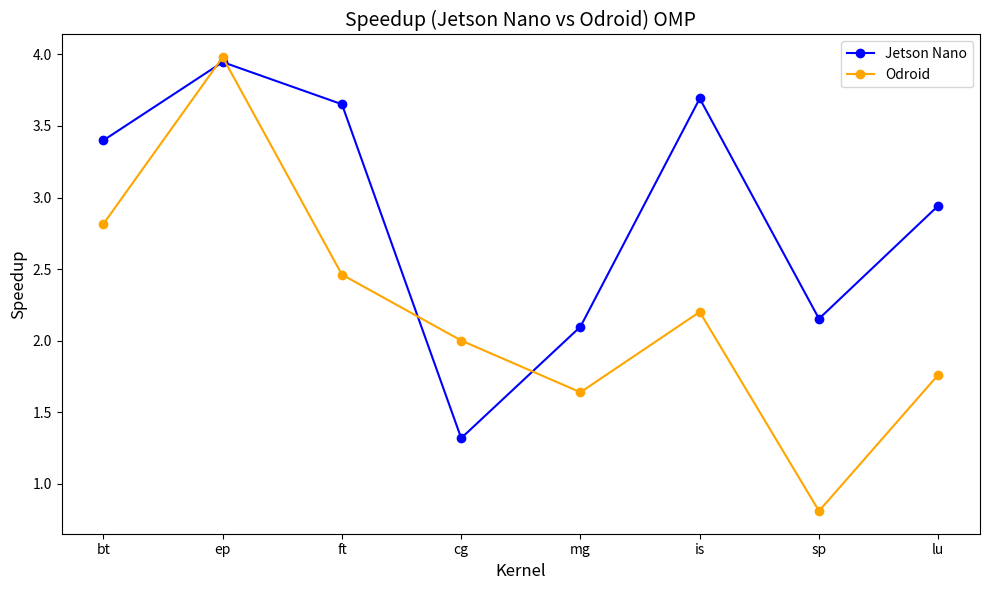

Generate this figure with matplotlib:
import numpy as np
import matplotlib.pyplot as plt


jetson_times_1_thread = {
    'bt': 189.63, 'ep': 94.88, 'ft': 21.00, 'cg': 4.36, 'mg': 4.55,
    'is': 1.92, 'sp': 118.32, 'lu': 156.55
}

jetson_times_4_threads = {
    'bt': 55.78, 'ep': 24.04, 'ft': 5.75, 'cg': 3.31, 'mg': 2.17,
    'is': 0.52, 'sp': 54.98, 'lu': 53.20
}

odroid_times_1_thread = {
    'bt': 109.29, 'ep': 33.84, 'ft': 13.83, 'cg': 2.98, 'mg': 3.26,
    'is': 0.66, 'sp': 64.32, 'lu': 116.98
}

odroid_times_4_threads = {
    'bt': 38.82, 'ep': 8.50, 'ft': 5.62, 'cg': 1.49, 'mg': 1.99,
    'is': 0.30, 'sp': 79.63, 'lu': 66.45
}

# Calcular speedup (S) = Tempo com 1 thread / Tempo com 4 threads
def calculate_speedup(times_1_thread, times_4_threads):
    return {kernel: times_1_thread[kernel] / times_4_threads[kernel] for kernel in times_1_thread}

# Calcular speedup para Jetson e Odroid
jetson_speedup = calculate_speedup(jetson_times_1_thread, jetson_times_4_threads)
odroid_speedup = calculate_speedup(odroid_times_1_thread, odroid_times_4_threads)

# Listar os kernels
kernels = list(jetson_speedup.keys())

# Valores de speedup para Jetson e Odroid
jetson_values = list(jetson_speedup.values())
odroid_values = list(odroid_speedup.values())

# Criar o gráfico de linhas
plt.figure(figsize=(10, 6))
plt.plot(kernels, jetson_values, label='Jetson Nano', marker='o', color='blue')
plt.plot(kernels, odroid_values, label='Odroid', marker='o', color='orange')

# Adicionar título e rótulos
plt.title('Speedup (Jetson Nano vs Odroid) OMP', fontsize=14)
plt.xlabel('Kernel', fontsize=12)
plt.ylabel('Speedup', fontsize=12)

# Exibir legenda
plt.legend()

# Exibir o gráfico
plt.tight_layout()
plt.show()
